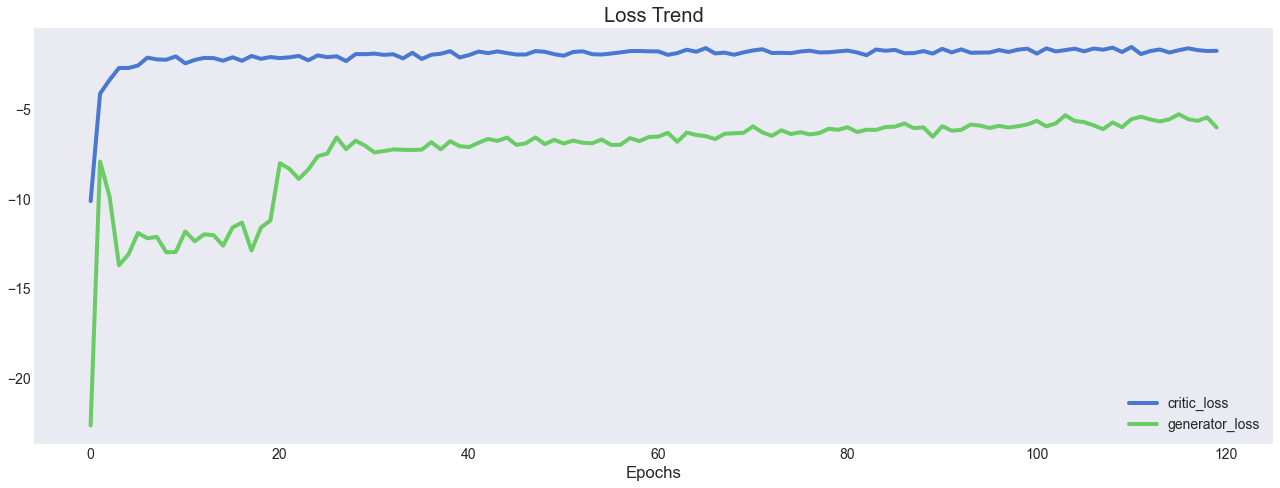

Data behind this chart, as committed beside it:
c_loss, g_loss
-10.11, -22.64
-4.094, -7.897
-3.34, -9.852
-2.668, -13.69
-2.667, -13.08
-2.533, -11.89
-2.089, -12.18
-2.19, -12.11
-2.206, -12.97
-2.021, -12.95
-2.409, -11.8
-2.219, -12.35
-2.104, -11.96
-2.116, -12.01
-2.262, -12.59
-2.071, -11.58
-2.266, -11.3
-1.996, -12.87
-2.156, -11.58
-2.058, -11.19
-2.117, -7.99
-2.073, -8.298
-1.993, -8.865
-2.238, -8.343
-1.964, -7.599
-2.061, -7.452
-2.014, -6.543
-2.284, -7.206
-1.892, -6.729
-1.896, -7.007
-1.867, -7.388
-1.934, -7.309
-1.903, -7.217
-2.132, -7.239
-1.821, -7.249
-2.163, -7.23
-1.93, -6.813
-1.873, -7.214
-1.73, -6.759
-2.08, -7.038
-1.945, -7.087
-1.75, -6.845
-1.84, -6.634
-1.741, -6.745
-1.836, -6.554
-1.915, -6.964
-1.916, -6.877
-1.725, -6.544
-1.762, -6.923
-1.898, -6.681
-1.982, -6.889
-1.773, -6.722
-1.737, -6.846
-1.896, -6.875
-1.919, -6.662
-1.86, -6.967
-1.797, -6.955
-1.724, -6.585
-1.718, -6.753
-1.737, -6.525
... 60 more rows
